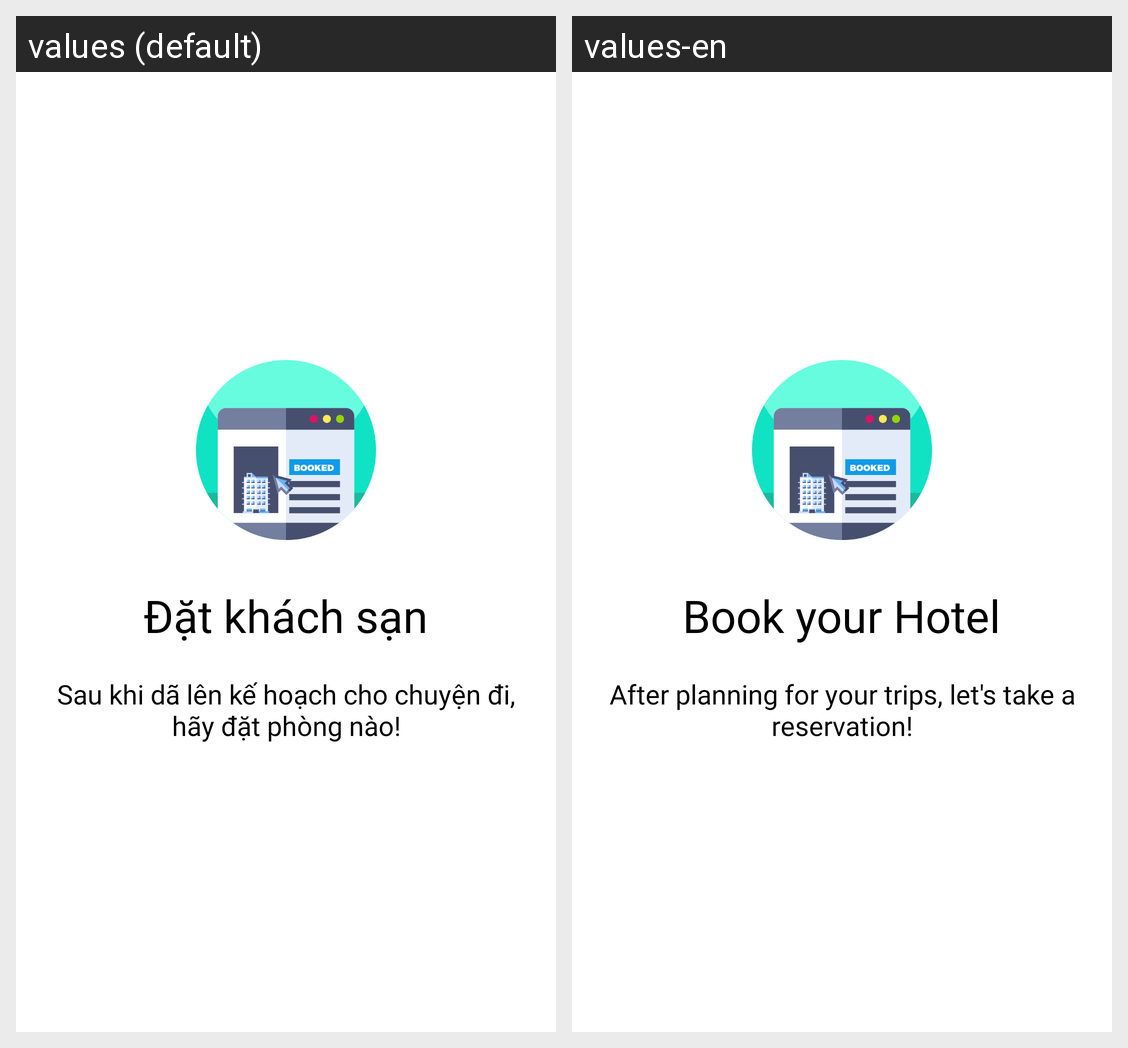

Here is an Android app screen in its default locale and in the app's own translations. Write out the translated-string differences for the strings that appear on this screen.
Android screen res/layout/fragment_on_boarding2.xml rendered under 2 locales, left to right: values (default), values-en. Device: Nexus 5 (rendered at 1080×1920; each locale shown at half size, 540×960, under a caption strip naming it); theme Theme.MaterialComponents.Light.NoActionBar.
Strings drawn on this screen, with the default value and each locale's value (text and hints the layout hard-codes, and strings that could not be matched under every locale, appear in the picture but are not listed):

book_your_hotel
  values: Đặt khách sạn
  values-en: Book your Hotel

sau_khi_d_l_n_k_ho_ch_cho_chuy_n_i_h_y_t_ph_ng_n_o
  values: Sau khi dã lên kế hoạch cho chuyện đi, hãy đặt phòng nào!
  values-en: After planning for your trips, let's take a reservation!
